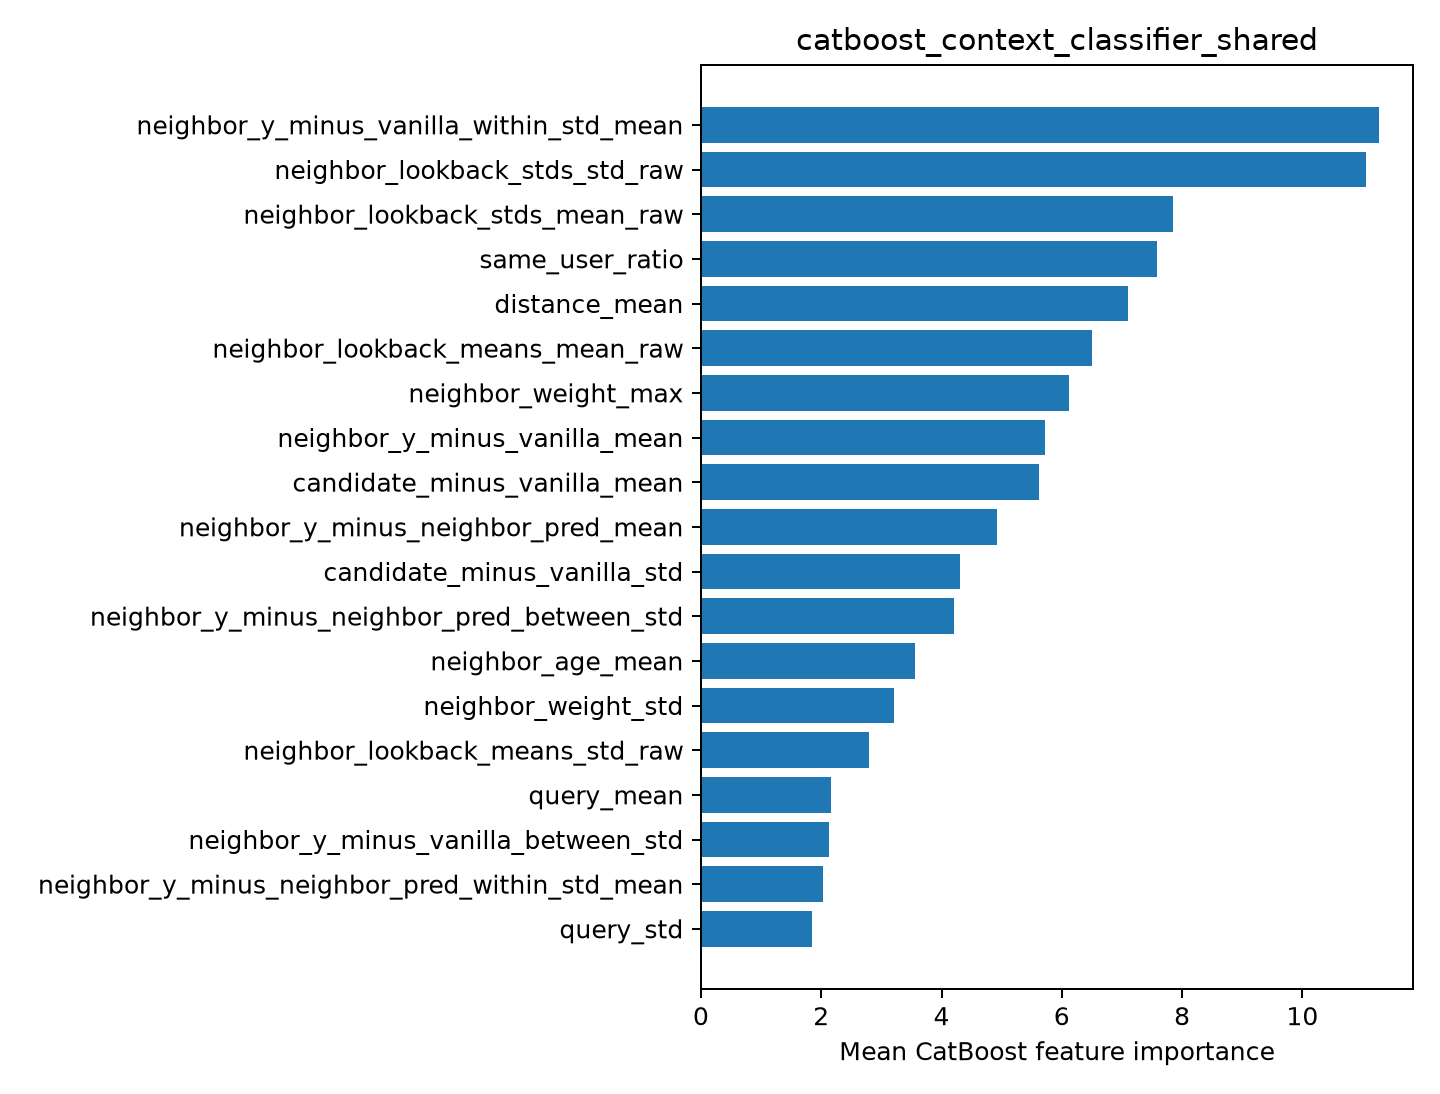

The file beside this chart, header and first rows:
feature, importance
neighbor_y_minus_vanilla_within_std_mean, 11.28
neighbor_lookback_stds_std_raw, 11.06
neighbor_lookback_stds_mean_raw, 7.849
same_user_ratio, 7.587
distance_mean, 7.093
neighbor_lookback_means_mean_raw, 6.501
neighbor_weight_max, 6.123
neighbor_y_minus_vanilla_mean, 5.726
candidate_minus_vanilla_mean, 5.613
neighbor_y_minus_neighbor_pred_mean, 4.924
candidate_minus_vanilla_std, 4.299
neighbor_y_minus_neighbor_pred_between_s…, 4.208
neighbor_age_mean, 3.567
neighbor_weight_std, 3.204
neighbor_lookback_means_std_raw, 2.798
query_mean, 2.164
neighbor_y_minus_vanilla_between_std, 2.131
neighbor_y_minus_neighbor_pred_within_st…, 2.034
query_std, 1.845
